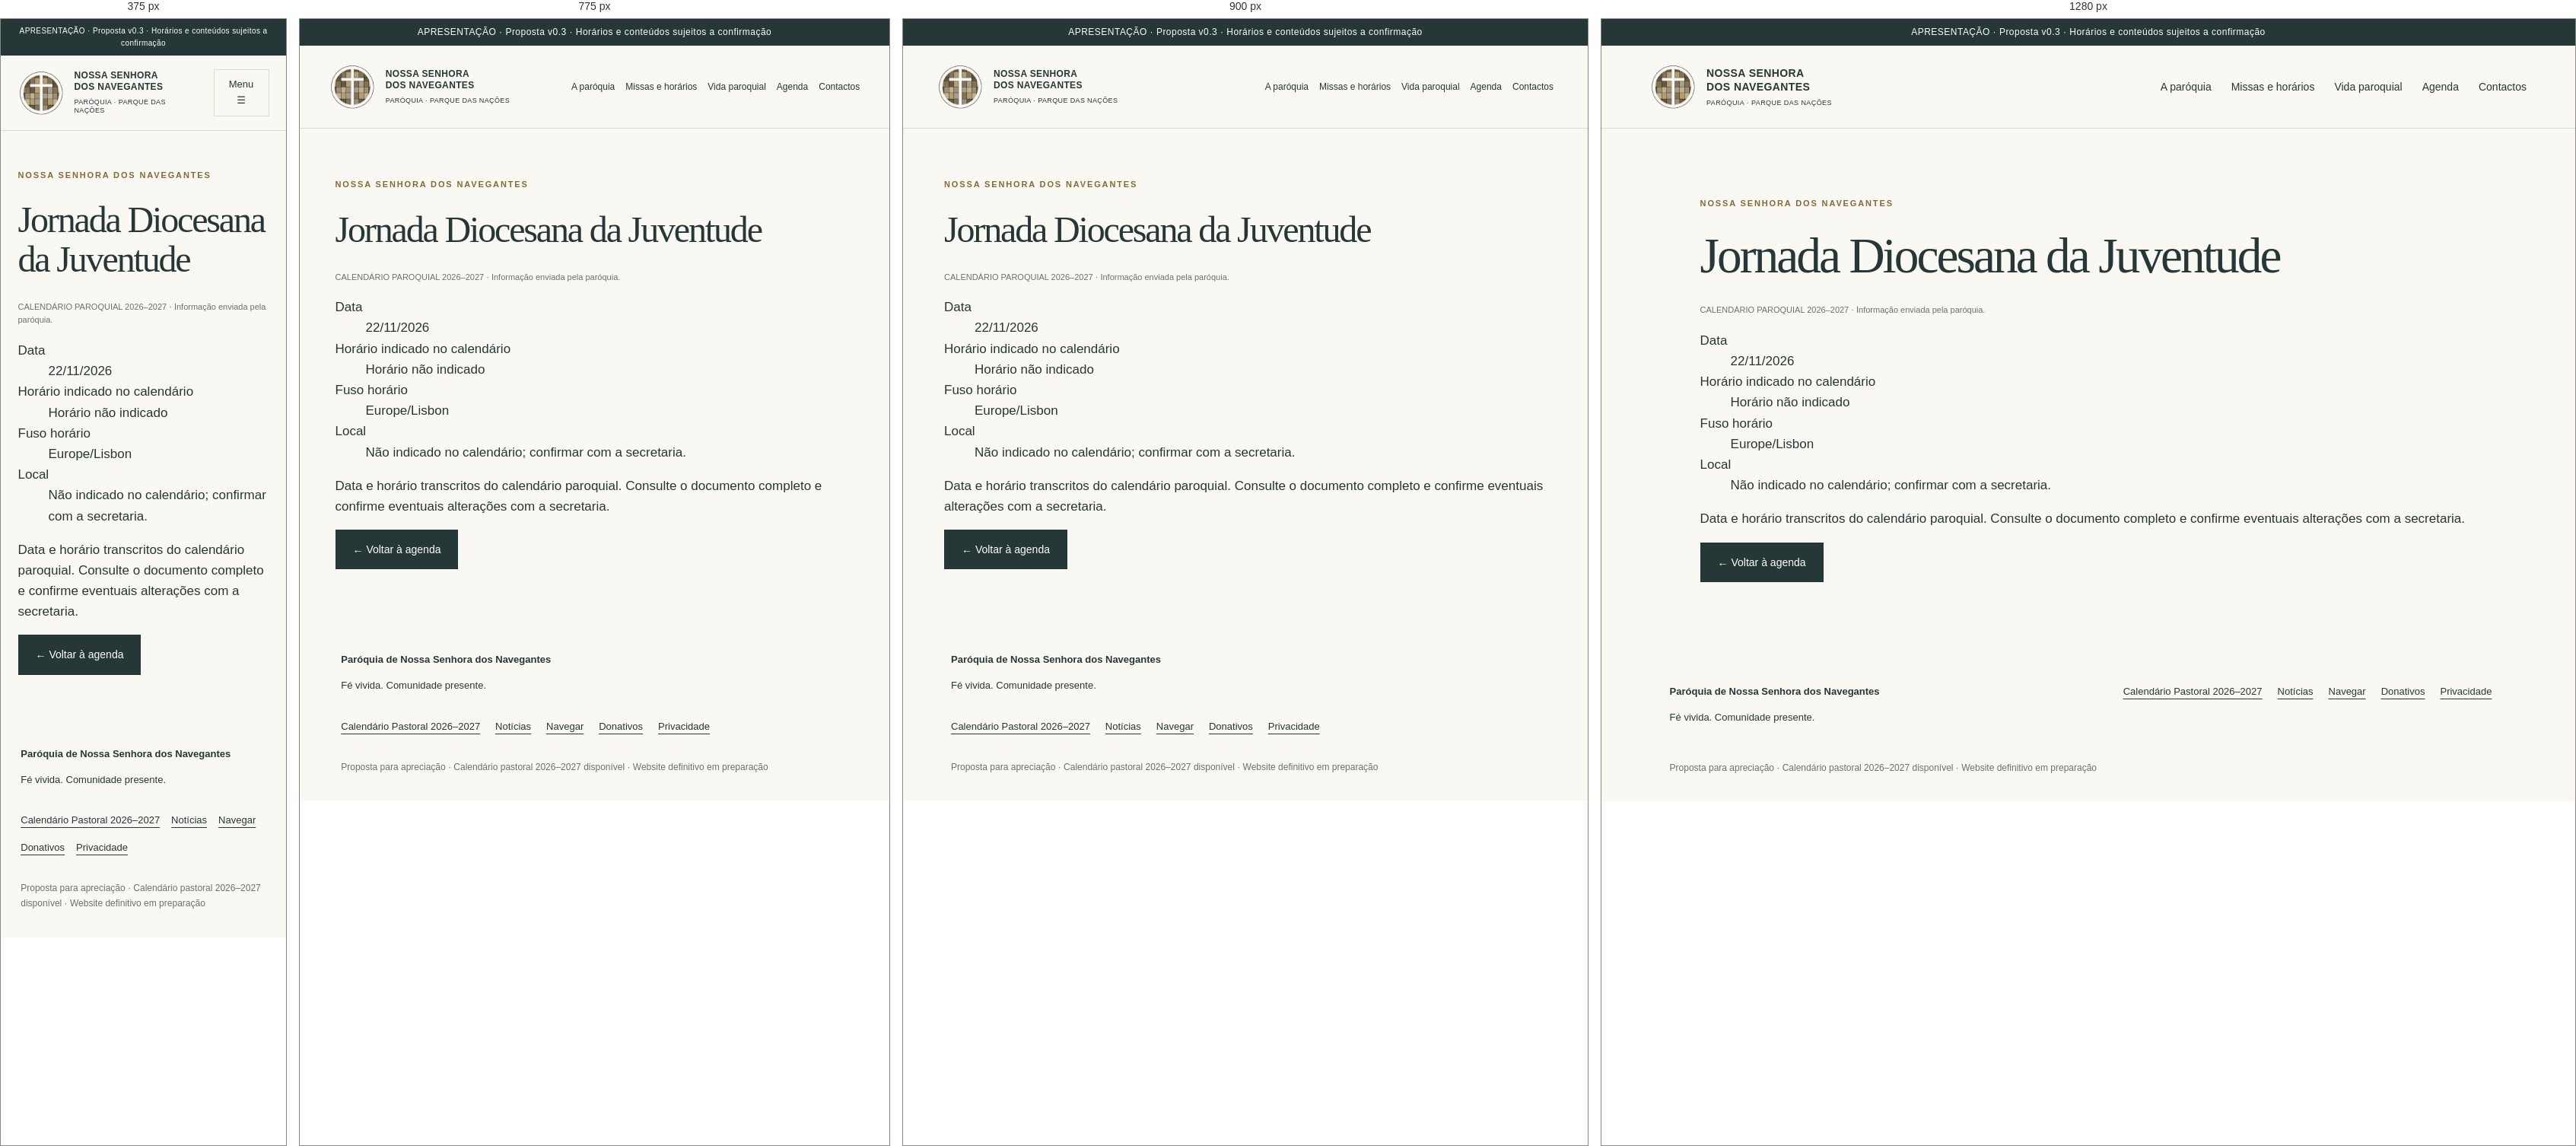
Rendered at 375 px, 775 px, 900 px and 1280 px, left to right.

<!-- file: evento-juventude.html -->
<!doctype html><html lang="pt-PT"><head><meta charset="utf-8"><meta name="viewport" content="width=device-width,initial-scale=1"><meta name="robots" content="noindex,nofollow"><meta name="description" content="Proposta de website para a Paróquia de Nossa Senhora dos Navegantes. Apresentação para apreciação."><title>Jornada Diocesana da Juventude · Nossa Senhora dos Navegantes</title><link rel="stylesheet" href="style.css"><script src="app.js" defer></script></head><body><div class="preview">APRESENTAÇÃO · Proposta v0.3 · Horários e conteúdos sujeitos a confirmação</div><a class="skip" href="#conteudo">Saltar para o conteúdo</a><header class="nvg-header"><a class="brand" href="index.html"><img src="logo.png" width="60" height="60" alt="Logótipo da paróquia"><span>NOSSA SENHORA<br>DOS NAVEGANTES<small>PARÓQUIA · PARQUE DAS NAÇÕES</small></span></a><button id="menu" aria-expanded="false" aria-controls="nav">Menu ☰</button><nav id="nav" aria-label="Navegação principal"><a href="paroquia.html" >A paróquia</a><a href="horarios.html" >Missas e horários</a><a href="vida-paroquial.html" >Vida paroquial</a><a href="agenda.html" >Agenda</a><a href="contactos.html" >Contactos</a></nav></header><main id="conteudo"><section class="section nvg-page"><p class="eyebrow">NOSSA SENHORA DOS NAVEGANTES</p><h1>Jornada Diocesana da Juventude</h1><p class="nvg-test-label">CALENDÁRIO PAROQUIAL 2026–2027 · Informação enviada pela paróquia.</p><dl><dt>Data</dt><dd>22/11/2026</dd><dt>Horário indicado no calendário</dt><dd>Horário não indicado</dd><dt>Fuso horário</dt><dd>Europe/Lisbon</dd><dt>Local</dt><dd>Não indicado no calendário; confirmar com a secretaria.</dd></dl><p>Data e horário transcritos do calendário paroquial. Consulte o documento completo e confirme eventuais alterações com a secretaria.</p><a class="button" href="agenda.html">← Voltar à agenda</a></section></main><footer><div><strong>Paróquia de Nossa Senhora dos Navegantes</strong><p>Fé vivida. Comunidade presente.</p></div><div><a href="calendario-pastoral-2026-2027.pdf">Calendário Pastoral 2026–2027</a><a href="noticias.html">Notícias</a><a href="navegar.html">Navegar</a><a href="donativos.html">Donativos</a><a href="politica-de-privacidade.html">Privacidade</a></div><p class="note">Proposta para apreciação · Calendário pastoral 2026–2027 disponível · Website definitivo em preparação</p></footer></body></html>

/* @media block from style.css */
@media(max-width:950px){nav{gap:14px;font-size:12px}.brand{font-size:12px}.hero-copy{padding:55px 10%}.hero{min-height:580px}.row{flex-wrap:wrap}.section{padding:65px 6%}}

/* @media block from style.css */
@media(max-width:700px){header{position:relative;padding:18px 6%}#menu{display:block;border:1px solid var(--line);padding:9px 12px;background:transparent;font-size:13px}nav{display:none;position:absolute;top:100%;left:0;right:0;background:var(--paper);z-index:5;padding:20px 6%;box-shadow:0 8px 15px #0001}nav.open{display:flex;flex-direction:column;font-size:16px}.hero{grid-template-columns:1fr}.hero-copy{padding:44px 6%}.hero-photo{min-height:340px}.hero-photo span{font-size:20px}.place{margin-top:30px}.quick{grid-template-columns:1fr}.quick a,.quick a:first-child{padding:20px 0;border-right:0;border-bottom:1px solid var(--line)}.hours,.visit{grid-template-columns:1fr;gap:20px}.section-head{display:block}.paths,.events{grid-template-columns:1fr}.paths p{min-height:0}.section{padding:50px 6%}.preview{font-size:10px}.row strong{font-size:20px}footer>div:last-of-type{display:flex;gap:15px;flex-wrap:wrap}footer a{margin:0}}

/* @media block from style.css */
@media(max-width:850px){.nvg-inner{padding:40px 6% 60px}.nvg-inner h1{font-size:44px}.nvg-inner h2{font-size:31px}.nvg-inner .news-grid{grid-template-columns:1fr}.nvg-filter{display:block}.nvg-filter label{margin-bottom:15px}.nvg-filter input,.nvg-filter select{width:100%}.nvg-filter button{margin:0 12px 12px 0}.nvg-inner .visit{padding:25px}.nvg-search{flex-wrap:wrap}.event-meta{display:block}.event-meta p{margin:8px 0}}